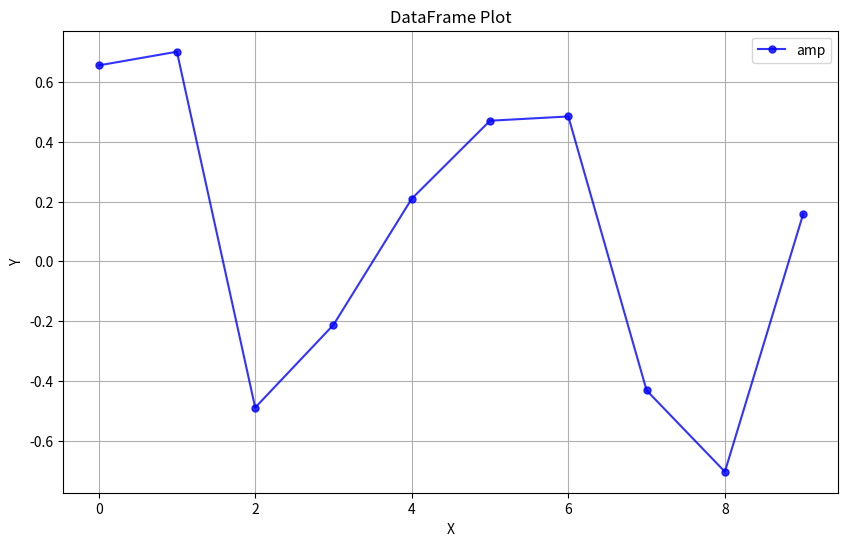
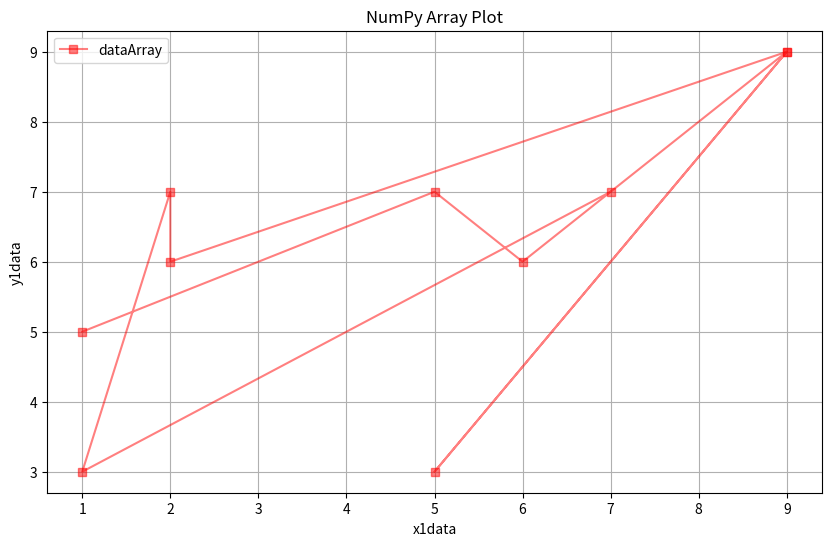

The script that saved these images, in order:

import matplotlib.pyplot as plt
import pandas as pd
import numpy as np

def plot_data(data, label=None,color=None, marker=None, markersize=None, alpha=None,title=None, Xaxis=None, Yaxis=None, subplot=None):
    """
    Plot data from different formats (DataFrame, NumPy array, list, tuple).

    Parameters:
        data: DataFrame, NumPy array, list, or tuple
            The data to be plotted.
        x: str, optional
            The column name for the x-axis (if data is DataFrame).
        y: str or int, optional
            The column name or index for the y-axis (if data is DataFrame or 2D NumPy array).
        title: str, optional
            The title of the plot.
        subplot: tuple, optional
            Specifies the layout of subplots (rows, columns, index).

    Returns:
        fig, ax: matplotlib.figure.Figure, matplotlib.axes.Axes
            The figure and axes objects created by Matplotlib.
    """
    if isinstance(data, pd.DataFrame):
        columns_name = data.columns # return the list of the column name. 
        if len(columns_name) == 1:
            x_data = np.arange(len(data))
            y_data = data[columns_name[0]]
        elif len(columns_name) == 2:
            x_data = data[columns_name[0]]
            y_data = data[columns_name[1]]
            
        elif len(columns_name) > 2:
            print(columns_name)
            x_columns_name = columns_name[int(input("enter Index: start from 0 for column_name list for XAxis  :"))]           
            y_columns_name = columns_name[int(input("enter Index: start from 0 for column_name list for YAxis  :"))]          
               
            x_data = data[x_columns_name]
            y_data = data[y_columns_name]
        else:
            raise ValueError("Both 'x' and 'y' must be specified when data is a DataFrame.")
        
    elif isinstance(data, np.ndarray):
        if data.ndim == 1:
            x_data = np.arange(len(data))
            y_data = data
        elif data.ndim == 2:
            row = data.shape[0]
            col = data.shape[1]
            if row >= col :
                x_data = data[:,0]
                y_data = data[:,1]
            else: 
                x_data = data[0,:]
                y_data = data[1,:]
        else:
            raise ValueError("Only 1D or 2D NumPy arrays are supported.")
        

    elif isinstance(data, (list, tuple)):
        x_data = np.arange(len(data))
        y_data = data
    else:
        raise ValueError("Unsupported data format. Supported formats: DataFrame, NumPy array, list, tuple.")


    if subplot is not None:
        rows, cols, index = subplot
        fig, ax = plt.subplots(rows, cols, figsize=(10, 6))
        ax = ax.flatten()
        ax[index].plot(x_data, y_data,label=label,color=color,marker=marker,markersize=markersize,alpha=alpha)
        # plt.show()
        ax.grid()
        ax.legend()
    else:
        fig, ax = plt.subplots(figsize=(10, 6))
        ax.plot(x_data, y_data,label=label,color=color,marker=marker,markersize=markersize,alpha=alpha)
        ax.grid()
        ax.legend()

    ax.set_xlabel(Xaxis)
    ax.set_ylabel(Yaxis)
    # ax.grid()
    # ax.legend()
    if title is not None:
        ax.set_title(title)
        # ax.grid()
        # ax.legend()
    # plt.show()

    return fig, ax

if __name__ =="__main__":
        
    df = pd.DataFrame({'X': np.arange(10), 'Y': np.random.randn(10)})
    array_data = np.random.randint(1,10,size=(10,2))

    # list_data = [1, 2, 3, 4, 5]
    # tuple_data = (1, 2, 3, 4, 5)

    # Plot DataFrame
    fig, ax = plot_data(df,label='amp', color='blue', marker='o', markersize=5, alpha=0.8, Xaxis='X', Yaxis='Y', title='DataFrame Plot',subplot=None)
    # plt.show()

    # Plot NumPy array
    fig, ax = plot_data(array_data,label='dataArray', color='red', marker='s', markersize=6, alpha=0.5, Xaxis='x1data',Yaxis='y1data',title='NumPy Array Plot',subplot=None)
    # plt.show()
    # # Plot list
    # fig, ax = plot_data(list_data, title='List Plot'

    # # Plot tuple
    # fig, ax = plot_data(tuple_data, title='Tuple Plot')

    plt.show()
